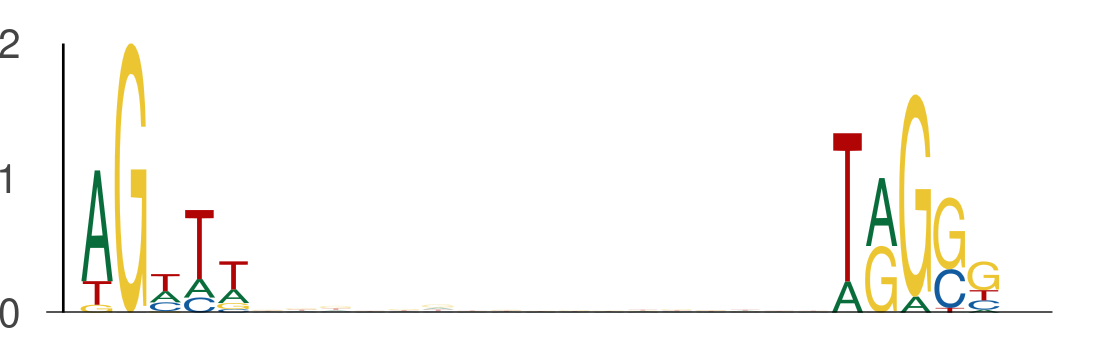

Data behind this chart, as committed beside it:
seq_index, start_position, end_position, is_reversed_complement
7684, 45, 50, 0
7684, 67, 72, 0
7271, 23, 28, 0
7271, 45, 50, 0
1265, 48, 53, 0
1265, 70, 75, 0
3297, 14, 19, 0
3297, 36, 41, 0
58, 32, 37, 0
58, 54, 59, 0
3650, 21, 26, 0
3650, 43, 48, 0
2203, 48, 53, 0
2203, 70, 75, 0
144, 43, 48, 0
144, 65, 70, 0
4059, 16, 21, 0
4059, 38, 43, 0
7314, 48, 53, 0
7314, 70, 75, 0
6575, 26, 31, 0
6575, 48, 53, 0
7095, 47, 52, 0
7095, 69, 74, 0
4725, 39, 44, 0
4725, 61, 66, 0
6763, 20, 25, 0
6763, 42, 47, 0
7570, 27, 32, 0
7570, 49, 54, 0
2018, 21, 26, 0
2018, 43, 48, 0
3379, 13, 18, 0
3379, 35, 40, 0
6015, 51, 56, 0
6015, 73, 78, 0
304, 40, 45, 0
304, 62, 67, 0
6460, 29, 34, 0
6460, 51, 56, 0
4596, 25, 30, 0
4596, 47, 52, 0
5906, 16, 21, 0
5906, 38, 43, 0
902, 50, 55, 0
902, 72, 77, 0
562, 48, 53, 0
562, 70, 75, 0
180, 18, 23, 0
180, 40, 45, 0
180, 32, 37, 0
180, 54, 59, 0
3273, 12, 17, 0
3273, 34, 39, 0
3881, 29, 34, 0
3881, 51, 56, 0
3860, 34, 39, 0
3860, 56, 61, 0
6670, 11, 16, 0
6670, 33, 38, 0
... 618 more rows
